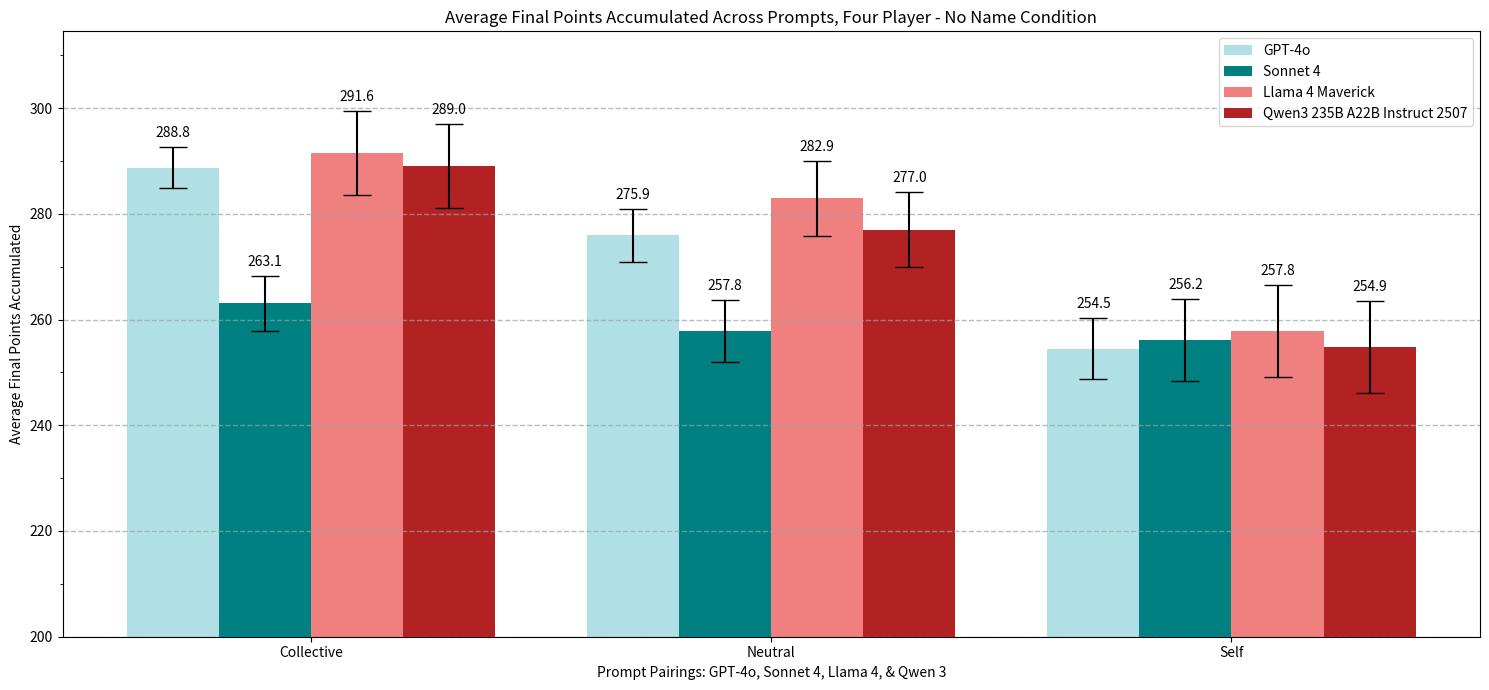

Here is the Python script that generated this plot:
import numpy as np
import matplotlib.pyplot as plt
import matplotlib.ticker as mticker

gpt_basic_final = [288.75200000000007,
                   275.91600000000005,
                   254.496]

claude_basic_final = [263.07200000000006,
                      257.83600000000007,
                      256.17600000000004]

llama_basic_final = [291.59200000000004,
                     282.91600000000005,
                     257.81600000000003]

qwen_basic_final = [288.97200000000004,
                    276.99600000000004,
                    254.85600000000002]

gpt_SE_final=[3.8851857044769402,
              5.088420803177344,
              5.767824007256806]

claude_SE_final=[5.250573436160282,
                 5.9245681215872565,
                 7.723181095116694]

llama_SE_final=[7.951738773850154,
                7.070507292564512,
                8.720525003909334]

qwen_SE_final=[3.81929540901355,
               5.123024469147885,
               5.790168187854993]

width=0.2
labels = ['Collective',
          'Neutral',
          'Self']

x = np.arange(len(gpt_basic_final))
plt.figure(figsize=(15, 7))
plt.title("Average Final Points Accumulated Across Prompts, Four Player - No Name Condition")
gpt_bars=plt.bar(x - 1.5*width, gpt_basic_final, width=width, yerr=gpt_SE_final, capsize=10, color='powderblue', label='GPT-4o')
claude_bars=plt.bar(x - 0.5*width, claude_basic_final, width=width, yerr=claude_SE_final, capsize=10, color='teal', label='Sonnet 4')
llama_bars=plt.bar(x + 0.5*width, llama_basic_final, width=width, yerr=llama_SE_final, capsize=10, color='lightcoral', label='Llama 4 Maverick')
qwen_bars=plt.bar(x + 1.5*width, qwen_basic_final, width=width, yerr=llama_SE_final, capsize=10, color='firebrick', label='Qwen3 235B A22B Instruct 2507')
plt.bar_label(gpt_bars, fmt='%.1f', padding=5)
plt.bar_label(claude_bars, fmt='%.1f', padding=5)
plt.bar_label(llama_bars, fmt='%.1f', padding=5)
plt.bar_label(qwen_bars, fmt='%.1f', padding=5)
plt.xticks(x, labels)
plt.ylabel("Average Final Points Accumulated")
plt.xlabel("Prompt Pairings: GPT-4o, Sonnet 4, Llama 4, & Qwen 3")
plt.ylim(bottom=200)
plt.grid(color='#95a5a6', linestyle='--', linewidth=1, axis='y', alpha=0.7)
plt.legend()
ax = plt.gca()
y_major_step=10
ax.yaxis.set_minor_locator(mticker.MultipleLocator(y_major_step))
plt.tight_layout()
plt.show()

